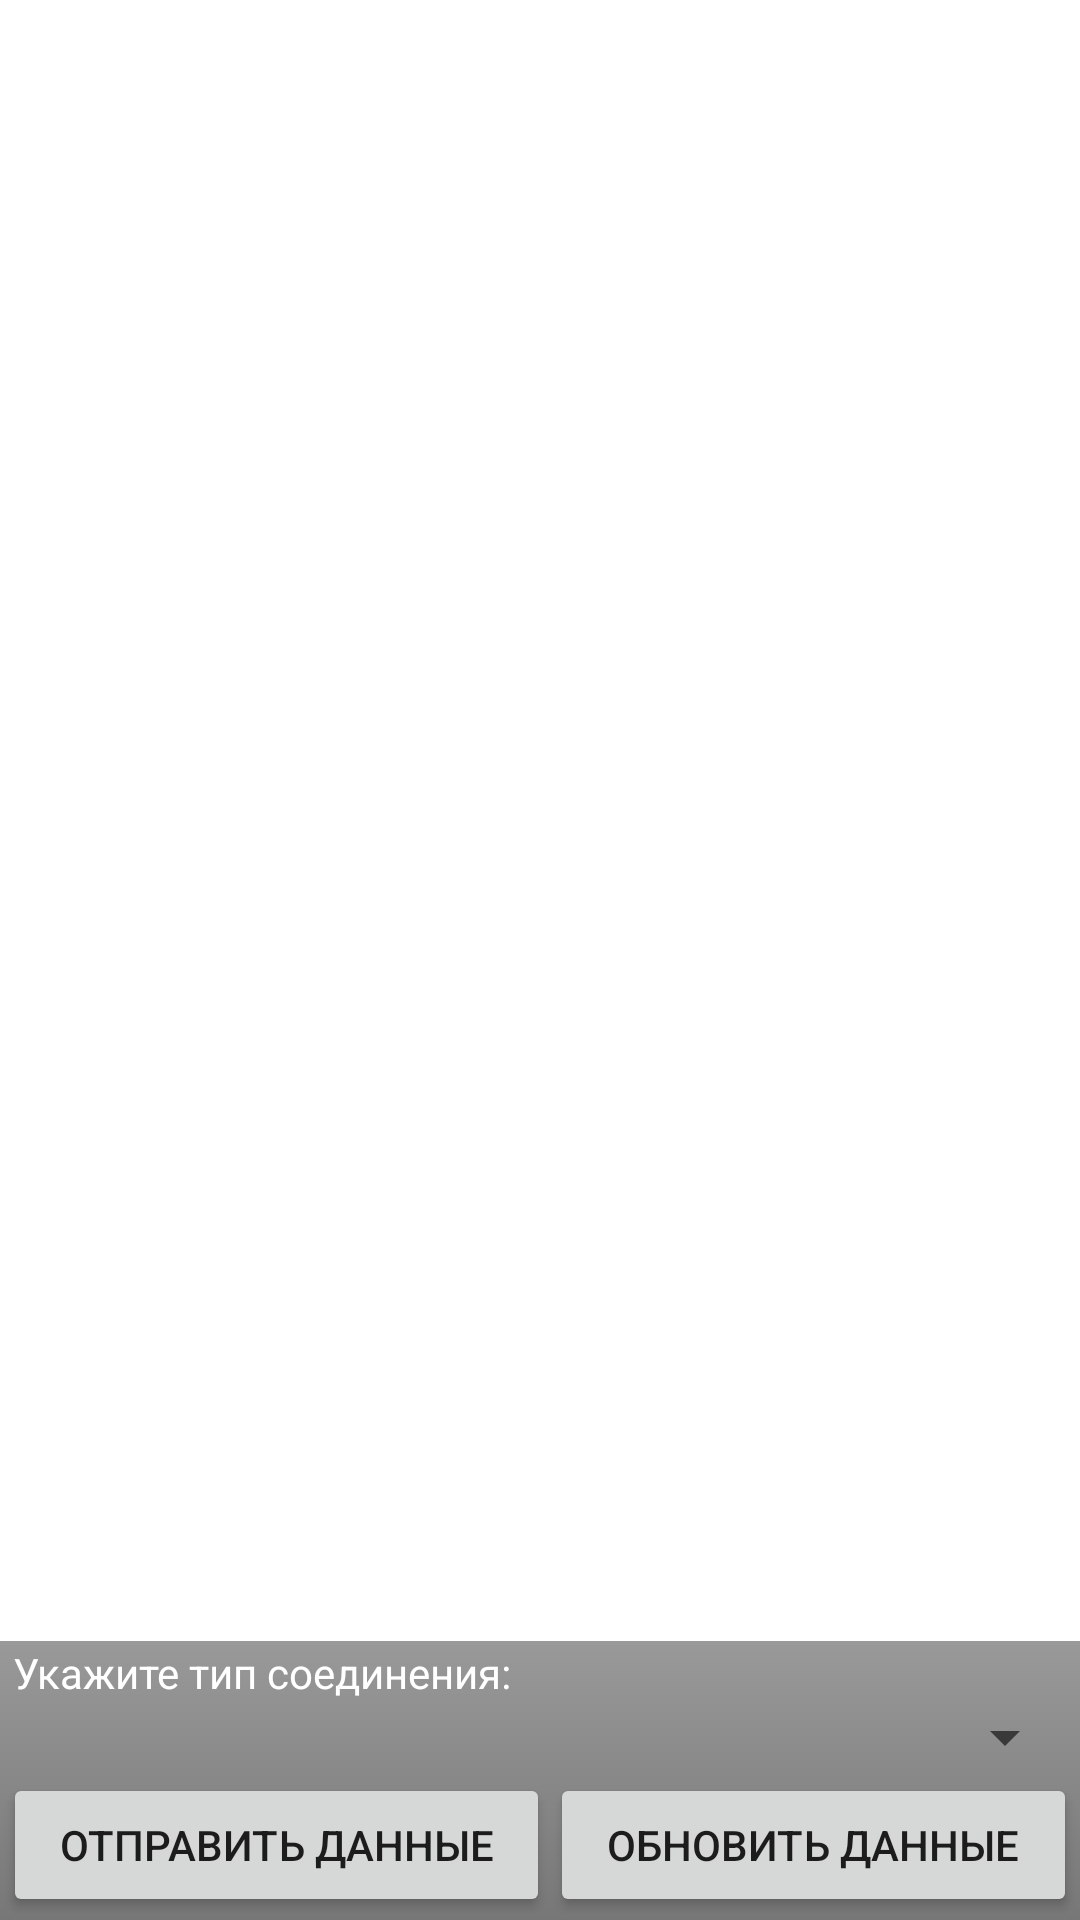

Reconstruct the res/layout file that produces this screen, plus the resources it refers to.
<!-- AndroidManifest.xml: fallback theme Theme.MaterialComponents.DayNight.NoActionBar -->
<!-- res/layout/transfer.xml -->
<?xml version="1.0" encoding="utf-8"?>
<LinearLayout
  xmlns:android="http://schemas.android.com/apk/res/android"
  android:layout_height="fill_parent" android:layout_width="fill_parent" android:orientation="vertical">
	
	<ScrollView android:layout_width="fill_parent" android:layout_height="fill_parent" android:layout_weight="1">
		<TextView android:layout_height="wrap_content" android:id="@+id/tvTransferLog" android:layout_width="fill_parent"/>
	</ScrollView>

	<LinearLayout android:layout_height="wrap_content" android:layout_width="fill_parent" android:orientation="vertical" android:background="@drawable/list_bar" android:layout_weight="0" android:padding="3px">
		<TextView android:text="@string/lb_transfer_type" android:layout_height="wrap_content" android:layout_width="fill_parent" android:paddingLeft="10px" android:textColor="#FFFFFF"/>
		<Spinner android:id="@+id/spNetType" android:layout_width="fill_parent" android:layout_height="wrap_content" android:paddingTop="10px"/> 
		<LinearLayout android:layout_height="wrap_content" android:orientation="horizontal" android:layout_width="fill_parent">
			<Button android:text="@string/lb_export" android:id="@+id/btExport" android:layout_width="wrap_content" android:layout_height="wrap_content" android:layout_weight="1"/>
			<Button android:text="@string/lb_import" android:id="@+id/btImport" android:layout_width="wrap_content" android:layout_height="wrap_content" android:layout_weight="1"/>
		</LinearLayout>
	</LinearLayout>
	

</LinearLayout>
<!-- resources referenced by this layout -->
<resources>
  <!-- drawable list_bar (drawable) -->
  <?xml version="1.0" encoding="utf-8"?>
  <shape xmlns:android="http://schemas.android.com/apk/res/android" android:shape="rectangle">
  <gradient android:startColor="#ff999999" android:endColor="#ff777777" android:angle="270"/>
  </shape>
  <string name="lb_export">Отправить данные</string>
  <string name="lb_import">Обновить данные</string>
  <string name="lb_transfer_type">Укажите тип соединения:</string>
</resources>
